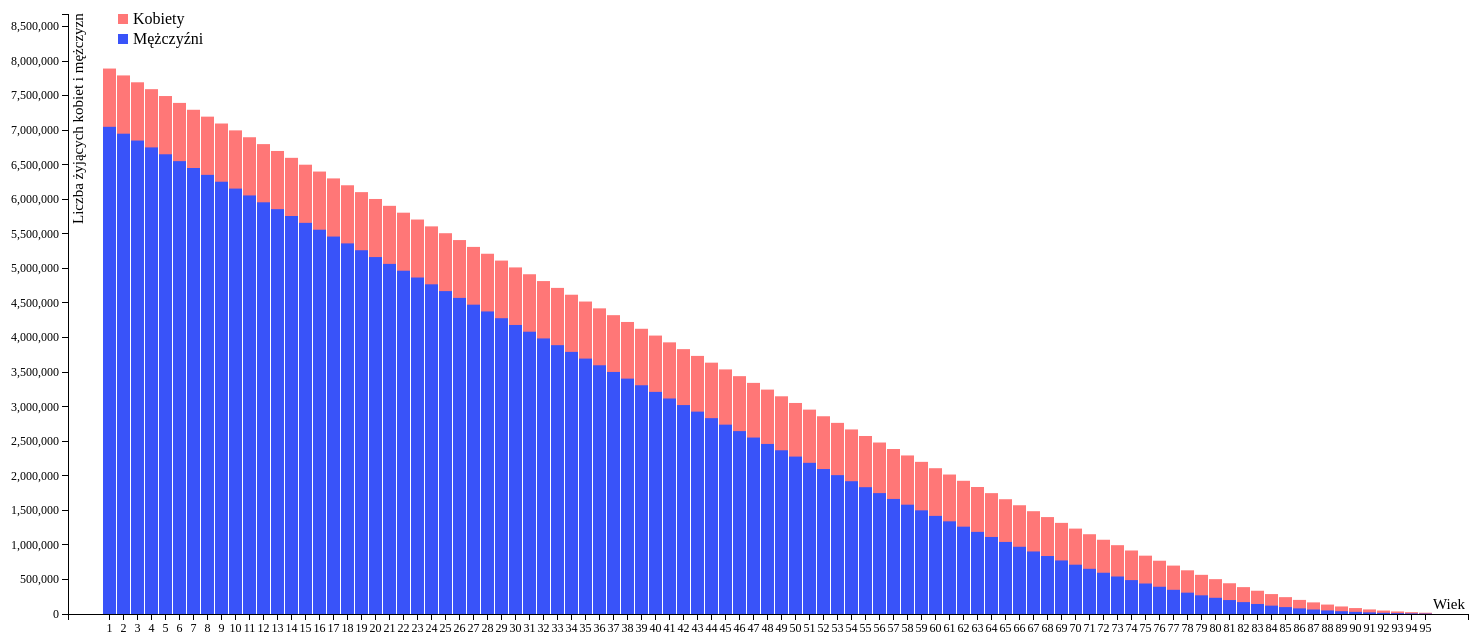
D3 v3 page, settled after 480 driven frames (8 s of simulated time); the page loaded 1 data file(s).


			const color_dict = {'Female': '#ff7777', 'Male': '#3953f9'};
			
			var are_bars_separated = false;
			
			function get_gender_label(gender) {
				if(gender == 'Female') {
					return 'Kobiety';
				} else {
					return 'Mężczyźni';
				}
			}
			
			function get_label(d) {
				let label = '<div class="tooltip-content">';
			
				for(let i=0;i<data.length;i++) {
					if(data[i].x == d.x) {
						label += get_gender_label(data[i].type) + ': ' + data[i].value + '<br/>';
					}
				}
				label += 'Wiek: ' + d.x + '</div>';
				
				return label;
			}
			
			const legend_length = 10;
            const height = 600;
			const width = 1400;
			const marginTop = 10;
			const marginBottom = 100;
			const marginLeft = 60;
			const marginRight = 10;
			var data;
			
			d3.csv("data.csv", function(error, read_data) {
				if (error) throw error;
				data = [];
				
				for(let i=0;i<read_data.length;i++) {
					read_data[i].value = parseInt(read_data[i].value);
					
					if((parseInt(read_data[i].x) || 100) <= 95) {
						data.push(read_data[i]);
					}
				}
				
				draw_plot();
			});
			
			function draw_plot() {
			
				var svg = d3.select('body')
					.append('svg')
					.attr('width', width + marginLeft + marginRight)
					.attr('height', height + marginTop + marginBottom)
					.style({'margin': '0 auto', 'display': 'block'})
					.append('g')
					.attr("transform", "translate(" + marginLeft + "," + marginTop + ")");
				
				var tooltip = d3.select("body").append("div")
					.attr("class", "tooltip")
					.style({'display': 'none', 
							'position': 'absolute',
							'border': '2px solid',
							'padding': '5px',
							'border-radius': '10px',
							'background': '#cecece'});
				
				var x = d3.scale.ordinal()
					.domain(data.map(d => d.x))
					.rangeRoundBands([0, width], 0.05)
				
				var xAxis = d3.svg.axis()
					.scale(x)
					.orient("bottom")
	
				var y = d3.scale.linear()
					.domain([0, d3.max(data, function(d) { return d.value * 1.1; })])
					.range([height, 0]);
				
				var yAxis = d3.svg.axis()
					.scale(y)
					.orient("left")
					.ticks(20);
				
				svg.append("g")
					.attr("class", "y axis")
					.call(yAxis)
					.attr('class', 'axis');
				
				svg.append("g")
					.attr("class", "x axis")
					.attr("transform", "translate(0," + height + ")")
					.call(xAxis) 
					.style("text-anchor", "end")
					.attr('class', 'axis');
				
				d3.selectAll('.axis')
					.selectAll('path')
					.style({'fill': 'none',
							'stroke': '#000',
							'shape-rendering': 'crispEdges'});
				
				d3.selectAll('.axis')
					.selectAll('line')
					.style({'fill': 'none',
							'stroke': '#000',
							'shape-rendering': 'crispEdges'});
				
				var bars = svg.append('g')
					.attr('class', 'graph-container')
					.attr('fill', '#3281ff')
					.selectAll('rect')
					.data(data)
					.enter()
					.append('rect')
					.attr('y', d => y(d.value))
					.attr('x', d => x(d.x))
					.attr('width', x.rangeBand())
					.attr('height', d => y(0) - y(d.value))
					.attr('fill', d => color_dict[d.type])
					.attr('class', d => d.type + ' bar')
					.on('mouseover', d => {
						tooltip.style('left', (d3.event.pageX) + 'px');
						tooltip.style('top', (d3.event.pageY) + 'px');
						tooltip.style('display', 'unset');
						tooltip.html(get_label(d));
					})
					.on('mouseout', d => {
						tooltip.style('display', 'none');
					})
					
					
				svg.on('click', (d) => {
				
					if(are_bars_separated) {
						svg.select('.graph-container')	
							.selectAll('.bar')
							.transition().duration(1000)
							.attr('x', d => x(d.x))	
							.attr('width', x.rangeBand());
							
						are_bars_separated = false;
					} else {
						svg.select('.graph-container')	
							.selectAll('.bar')
							.transition().duration(1000)
							.attr('x', d => x(d.x) + (d.type == 'Female' ? 0 : x.rangeBand()/2))
							.attr('width', x.rangeBand()/2);
					
						are_bars_separated = true
					}
				});
				
				svg.append('text')
					.attr('class', 'label')
					.attr('x', -210)
					.attr('y', 15)
					.attr('font-size', 15)
					.text('Liczba żyjących kobiet i mężczyzn')
					.attr('transform', 'rotate(-90)');
			
				svg.append('text')
					.attr('class', 'label')
					.attr('x', 1365)
					.attr('y', 595)
					.attr('font-size', 15)
					.text('Wiek')
				
				var legend = svg.select(".graph-container")
					.append("g")
					.attr("class", "legend");
					
				legend.append("rect")
					.attr("x", 50)
					.attr("y", 0)
					.attr("width", legend_length)
					.attr("height", legend_length)
					.style("fill", color_dict['Female']);
					
				legend.append('text')
					.text('Kobiety')
					.attr('x', 40 + legend_length * 2 + 5)
					.attr('y', legend_length)
					.style('fill', '#000');
					
				legend.append("rect")
					.attr("x", 50)
					.attr("y", legend_length * 2)
					.attr("width", legend_length)
					.attr("height", legend_length)
					.style("fill", color_dict['Male']);
					
				legend.append('text')
					.text('Mężczyźni')
					.attr('x', 40 + legend_length * 2 + 5)
					.attr('y', legend_length * 3)
					.style('fill', '#000');
			}
        

### data: data.csv
, x, value, type
1, 0, 7991684, Female
2, 1, 7892158, Female
3, 2, 7792681, Female
4, 3, 7693229, Female
5, 4, 7593795, Female
6, 5, 7494379, Female
7, 6, 7394975, Female
8, 7, 7295583, Female
9, 8, 7196206, Female
10, 9, 7096844, Female
11, 10, 6997493, Female
12, 11, 6898154, Female
13, 12, 6798825, Female
14, 13, 6699509, Female
15, 14, 6600210, Female
16, 15, 6500931, Female
17, 16, 6401675, Female
18, 17, 6302441, Female
19, 18, 6203230, Female
20, 19, 6104047, Female
21, 20, 6004890, Female
22, 21, 5905758, Female
23, 22, 5806650, Female
24, 23, 5707567, Female
25, 24, 5608509, Female
26, 25, 5509479, Female
27, 26, 5410474, Female
28, 27, 5311494, Female
29, 28, 5212542, Female
30, 29, 5113621, Female
31, 30, 5014736, Female
32, 31, 4915890, Female
33, 32, 4817085, Female
34, 33, 4718325, Female
35, 34, 4619611, Female
36, 35, 4520946, Female
37, 36, 4422339, Female
38, 37, 4323798, Female
39, 38, 4225322, Female
40, 39, 4126920, Female
41, 40, 4028610, Female
42, 41, 3930402, Female
43, 42, 3832310, Female
44, 43, 3734343, Female
45, 44, 3636509, Female
46, 45, 3538823, Female
47, 46, 3441306, Female
48, 47, 3343983, Female
49, 48, 3246872, Female
50, 49, 3150000, Female
51, 50, 3053397, Female
52, 51, 2957090, Female
53, 52, 2861118, Female
54, 53, 2765512, Female
55, 54, 2670297, Female
56, 55, 2575509, Female
57, 56, 2481183, Female
58, 57, 2387359, Female
59, 58, 2294086, Female
60, 59, 2201407, Female
... 162 more rows